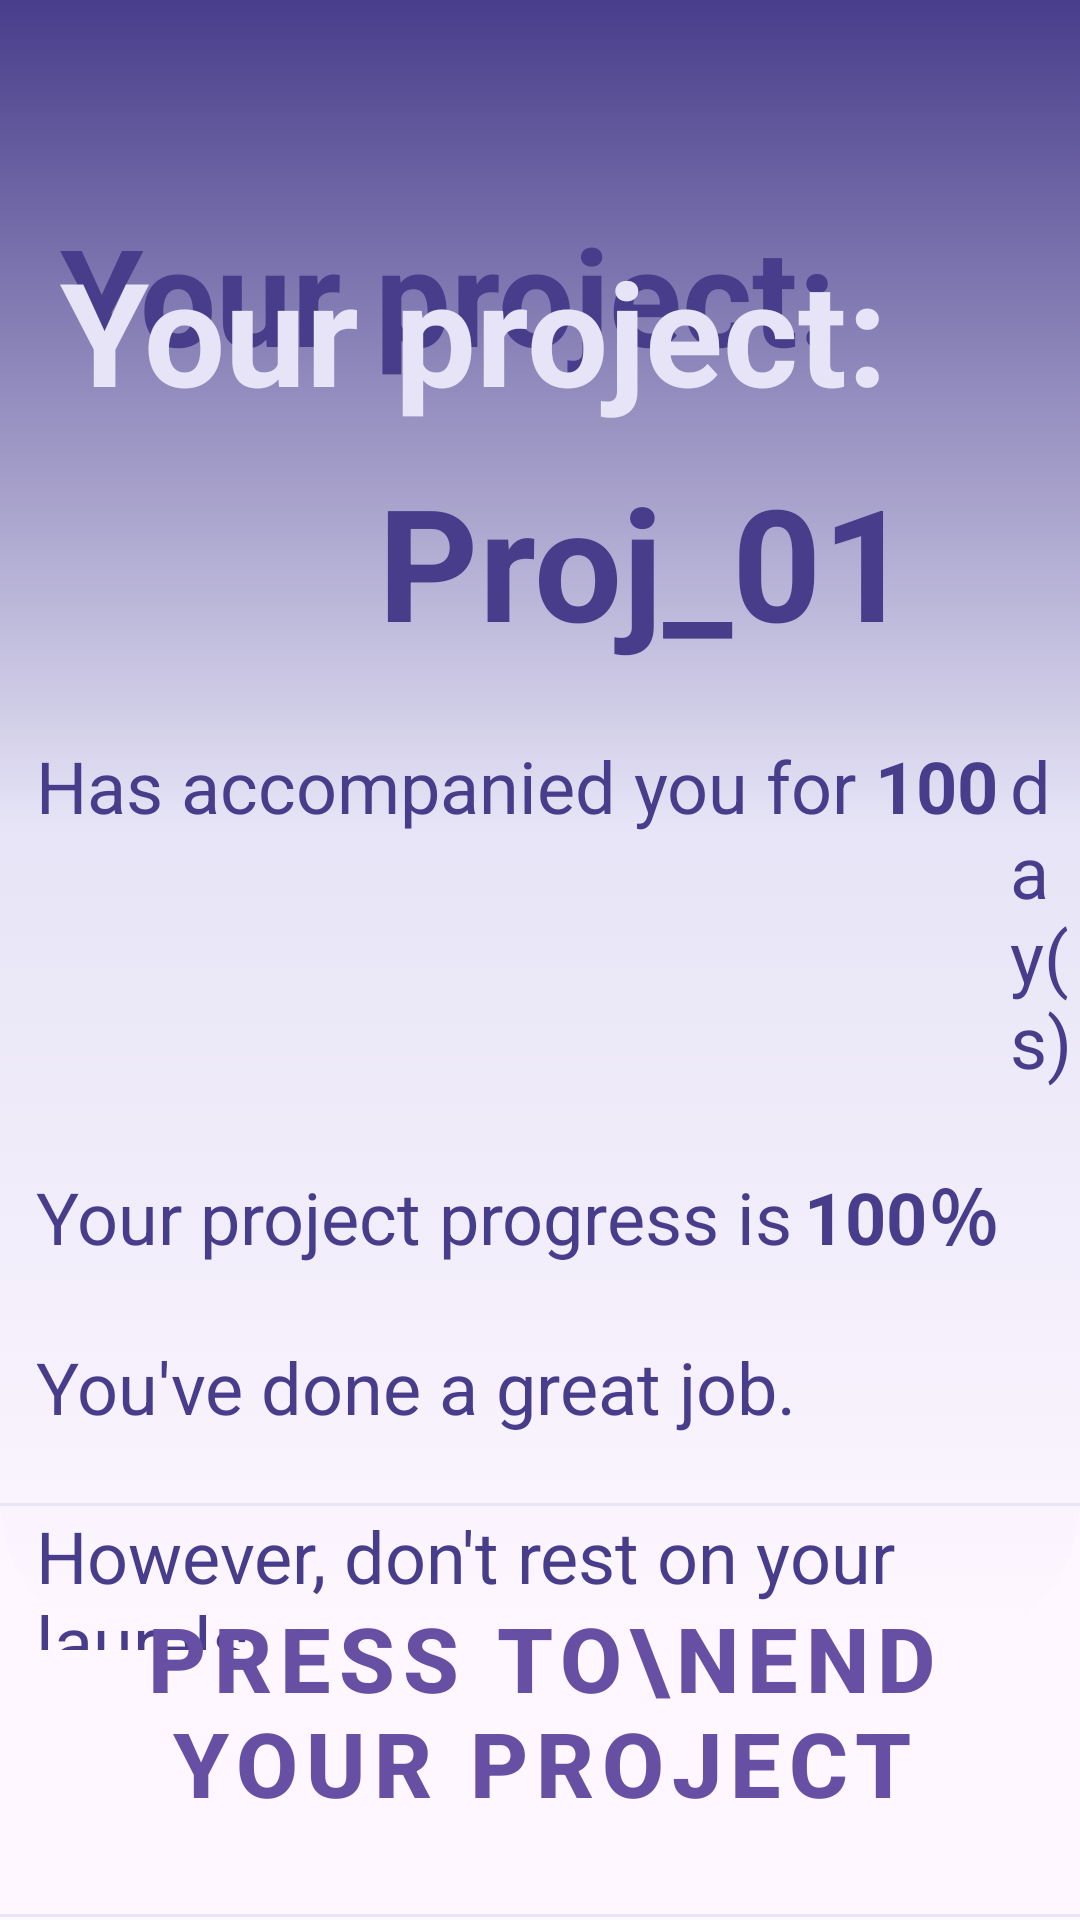

The Android layout XML behind this screen, and the referenced resources:
<!-- AndroidManifest.xml: application theme Theme.DUODUO -->
<!-- res/layout/activity_delete_project.xml -->
<?xml version="1.0" encoding="utf-8"?>
<androidx.constraintlayout.widget.ConstraintLayout xmlns:android="http://schemas.android.com/apk/res/android"
    xmlns:app="http://schemas.android.com/apk/res-auto"
    xmlns:tools="http://schemas.android.com/tools"
    android:layout_width="match_parent"
    android:layout_height="match_parent"
    tools:context=".DeleteProjectActivity">

    <LinearLayout
        android:layout_width="match_parent"
        android:layout_height="match_parent"
        android:orientation="vertical"
        app:layout_constraintBottom_toBottomOf="parent"
        app:layout_constraintEnd_toEndOf="parent"
        app:layout_constraintStart_toStartOf="parent"
        app:layout_constraintTop_toTopOf="parent">

        <androidx.constraintlayout.widget.ConstraintLayout
            android:layout_width="match_parent"
            android:layout_height="match_parent">

            <androidx.constraintlayout.widget.ConstraintLayout
                android:id="@+id/constraintLayout"
                android:layout_width="match_parent"
                android:layout_height="550dp"
                android:background="@drawable/start_background_top"
                app:layout_constraintEnd_toEndOf="parent"
                app:layout_constraintStart_toStartOf="parent"
                app:layout_constraintTop_toTopOf="parent">

                <TextView
                    android:id="@+id/textView11"
                    android:layout_width="wrap_content"
                    android:layout_height="wrap_content"
                    android:text="Your project: "
                    android:textSize="45dp"
                    android:textStyle="bold"
                    android:textColor="@color/blue_dark_state"
                    app:layout_constraintStart_toStartOf="parent"
                    app:layout_constraintTop_toTopOf="parent"
                    android:layout_marginTop="68dp"
                    android:layout_marginStart="20dp"/>

                <TextView
                    android:id="@+id/textView12"
                    android:layout_width="wrap_content"
                    android:layout_height="wrap_content"
                    android:text="Your project: "
                    android:textColor="@color/blue_tint_state"
                    android:textSize="48dp"
                    android:textStyle="bold"
                    app:layout_constraintStart_toStartOf="parent"
                    android:layout_marginStart="20dp"
                    app:layout_constraintTop_toTopOf="@+id/textView11"
                    android:layout_marginTop="10dp"/>

                <TextView
                    android:id="@+id/projName"
                    android:layout_width="wrap_content"
                    android:layout_height="wrap_content"
                    android:text="Proj_01"
                    android:textColor="@color/blue_dark_state"
                    android:textSize="52dp"
                    android:textStyle="bold"
                    app:layout_constraintEnd_toEndOf="parent"
                    app:layout_constraintStart_toStartOf="parent"
                    app:layout_constraintTop_toBottomOf="@+id/textView12"
                    android:layout_marginTop="10dp"
                    android:layout_marginStart="70dp"/>

                <LinearLayout
                    android:id="@+id/firstSentence"
                    android:layout_width="match_parent"
                    android:layout_height="wrap_content"
                    android:orientation="horizontal"
                    app:layout_constraintTop_toBottomOf="@+id/projName">

                    <TextView
                        android:id="@+id/textView13"
                        android:layout_width="wrap_content"
                        android:layout_height="wrap_content"
                        android:layout_marginStart="12dp"
                        android:layout_marginTop="24dp"
                        android:text="Has accompanied you for "
                        android:textColor="@color/blue_dark_state"
                        android:textSize="24dp"
                        android:textStyle="normal" />

                    <TextView
                        android:id="@+id/dateNumber"
                        android:layout_width="wrap_content"
                        android:layout_height="wrap_content"
                        android:layout_marginTop="24dp"
                        android:text="100"
                        android:textColor="@color/blue_dark_state"
                        android:textSize="24dp"
                        android:textStyle="bold" />

                    <TextView
                        android:id="@+id/textDay"
                        android:layout_width="wrap_content"
                        android:layout_height="wrap_content"
                        android:layout_marginTop="24dp"
                        android:text="day(s)"
                        android:textColor="@color/blue_dark_state"
                        android:textSize="24dp"
                        android:textStyle="normal"
                        android:layout_marginStart="4dp"/>
                </LinearLayout>

                <LinearLayout
                    android:id="@+id/secondSentence"
                    android:layout_width="match_parent"
                    android:layout_height="wrap_content"
                    android:orientation="horizontal"
                    app:layout_constraintTop_toBottomOf="@+id/firstSentence">

                    <TextView
                        android:id="@+id/textView16"
                        android:layout_width="wrap_content"
                        android:layout_height="wrap_content"
                        android:layout_marginStart="12dp"
                        android:layout_marginTop="24dp"
                        android:text="Your project progress is"
                        android:textColor="@color/blue_dark_state"
                        android:textSize="24dp"
                        android:textStyle="normal" />

                    <TextView
                        android:id="@+id/rateNumber"
                        android:layout_width="wrap_content"
                        android:layout_height="wrap_content"
                        android:layout_marginTop="24dp"
                        android:text="100％"
                        android:textColor="@color/blue_dark_state"
                        android:textSize="24dp"
                        android:textStyle="bold"
                        android:layout_marginStart="4dp"/>

                </LinearLayout>

                <LinearLayout
                    android:id="@+id/thirdSentence"
                    android:layout_width="match_parent"
                    android:layout_height="wrap_content"
                    android:orientation="horizontal"
                    app:layout_constraintTop_toBottomOf="@+id/secondSentence">

                    <TextView
                        android:id="@+id/textView17"
                        android:layout_width="wrap_content"
                        android:layout_height="wrap_content"
                        android:layout_marginStart="12dp"
                        android:layout_marginTop="24dp"
                        android:text="You've done a great job."
                        android:textColor="@color/blue_dark_state"
                        android:textSize="24dp"
                        android:textStyle="normal" />


                </LinearLayout>

                <LinearLayout
                    android:id="@+id/fourthSentence"
                    android:layout_width="match_parent"
                    android:layout_height="wrap_content"
                    android:orientation="horizontal"
                    app:layout_constraintTop_toBottomOf="@+id/thirdSentence">

                    <TextView
                        android:id="@+id/textView18"
                        android:layout_width="wrap_content"
                        android:layout_height="wrap_content"
                        android:layout_marginStart="12dp"
                        android:layout_marginTop="24dp"
                        android:text="However, don't rest on your laurels."
                        android:textColor="@color/blue_dark_state"
                        android:textSize="24dp"
                        android:textStyle="normal" />

                </LinearLayout>

                <LinearLayout
                    android:id="@+id/fifthSentence"
                    android:layout_width="match_parent"
                    android:layout_height="wrap_content"
                    android:orientation="horizontal"
                    app:layout_constraintTop_toBottomOf="@+id/fourthSentence">

                    <TextView
                        android:id="@+id/textView19"
                        android:layout_width="wrap_content"
                        android:layout_height="wrap_content"
                        android:layout_marginStart="12dp"
                        android:layout_marginTop="24dp"
                        android:text="Wish you better projects."
                        android:textColor="@color/blue_dark_state"
                        android:textSize="24dp"
                        android:textStyle="normal" />

                </LinearLayout>



            </androidx.constraintlayout.widget.ConstraintLayout>

            <com.google.android.material.button.MaterialButton
                android:id="@+id/endButton"
                style="@style/Widget.MaterialComponents.Button.OutlinedButton"
                android:layout_width="380dp"
                android:layout_height="150dp"
                android:onClick="startNewProject"
                android:text="Press to\nEnd your Project"
                android:textSize="30sp"
                android:textStyle="bold"
                android:layout_marginTop="500dp"
                app:layout_constraintBottom_toBottomOf="parent"
                app:layout_constraintEnd_toEndOf="parent"
                app:layout_constraintStart_toStartOf="parent"
                app:layout_constraintTop_toTopOf="parent"
                app:strokeColor="@color/blue_tint_state" />

            <ImageButton
                android:id="@+id/imageButton"
                android:contentDescription="Back"
                android:onClick="Back"
                android:layout_width="wrap_content"
                android:layout_height="wrap_content"
                android:background="#00000000"
                app:layout_constraintBottom_toBottomOf="parent"
                app:layout_constraintStart_toStartOf="parent"
                app:layout_constraintTop_toBottomOf="@+id/endButton"
                app:srcCompat="@android:drawable/ic_menu_revert"
                android:layout_marginStart="20dp"
                android:layout_marginBottom="10dp"/>

            <TextView
                android:id="@+id/backInfo"
                android:layout_width="wrap_content"
                android:layout_height="30dp"
                android:text="back"
                android:onClick="Back"
                android:textColor="@color/blue_dark_state"
                app:layout_constraintBottom_toBottomOf="parent"
                app:layout_constraintStart_toEndOf="@+id/imageButton"
                app:layout_constraintTop_toBottomOf="@+id/endButton" />

        </androidx.constraintlayout.widget.ConstraintLayout>

    </LinearLayout>


</androidx.constraintlayout.widget.ConstraintLayout>
<!-- resources referenced by this layout -->
<resources>
  <color name="blue_dark_state">#FF483D8B</color>
  <color name="blue_tint_state">#FFE6E4F6</color>
  <!-- drawable start_background_top (drawable) -->
  <?xml version="1.0" encoding="utf-8"?>
  <selector xmlns:android="http://schemas.android.com/apk/res/android">
      <item>
          <shape android:shape="rectangle">
              <corners android:bottomLeftRadius="50dp" android:bottomRightRadius="50dp"/>
              <gradient android:startColor="@color/blue_dark_state"
                  android:centerColor="@color/blue_tint_state"
                  android:endColor="#00000000"
                  android:angle="-90"/>
          </shape>
      </item>
  </selector>
  <style name="Theme.DUODUO" parent="Base.Theme.DUODUO" />
  <style name="Base.Theme.DUODUO" parent="Theme.Material3.DayNight.NoActionBar">
          
          
      </style>
</resources>
